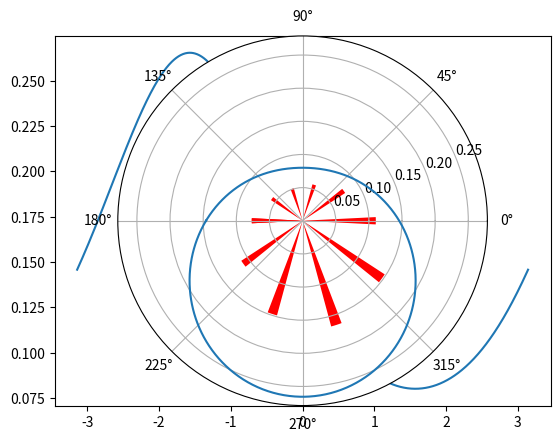

Write the Python code that produced this figure.
import matplotlib.pyplot as plt
import numpy as np
import scipy.stats as stats


def main():
    mu = -np.pi / 2
    kappa = 0.6
    vonmises = stats.vonmises(loc=mu, kappa=kappa)
    x = np.linspace(-np.pi, np.pi, 1001)
    # pdfの表示
    y = vonmises.pdf(x)
    plt.plot(x, y)
    plt.show()

    # ヒストグラム近似の図
    plt.subplot(projection="polar")
    plt.plot(x, y)
    bin_num = 10
    x2 = np.linspace(-np.pi, np.pi, bin_num + 1)
    y2 = [vonmises.cdf(i) - vonmises.cdf(i - (2 * np.pi / bin_num)) for i in x2]
    plt.bar(x2, y2, width=0.1, color="red")
    print(np.sum(y2))
    print(y2)
    plt.show()

    # mu1 = 0.3
    # kappa1 = 5
    # x = np.linspace(-np.pi, np.pi, 10001)
    # y = (
    #     stats.vonmises(loc=mu1, kappa=kappa1).pdf(x) / 2
    #     + stats.vonmises(loc=mu1 + np.pi * 3 / 4, kappa=kappa1).pdf(x) / 2
    # )
    # fig = plt.figure(figsize=(12, 6))
    # left = plt.subplot(121)
    # right = plt.subplot(122, projection="polar")
    # left.plot(x, y)
    # left.grid(True)
    # left.set_title("cartesian plot")
    # right.plot(x, y)
    # right.set_title("polar plot")
    # plt.show()


if __name__ == "__main__":
    main()
